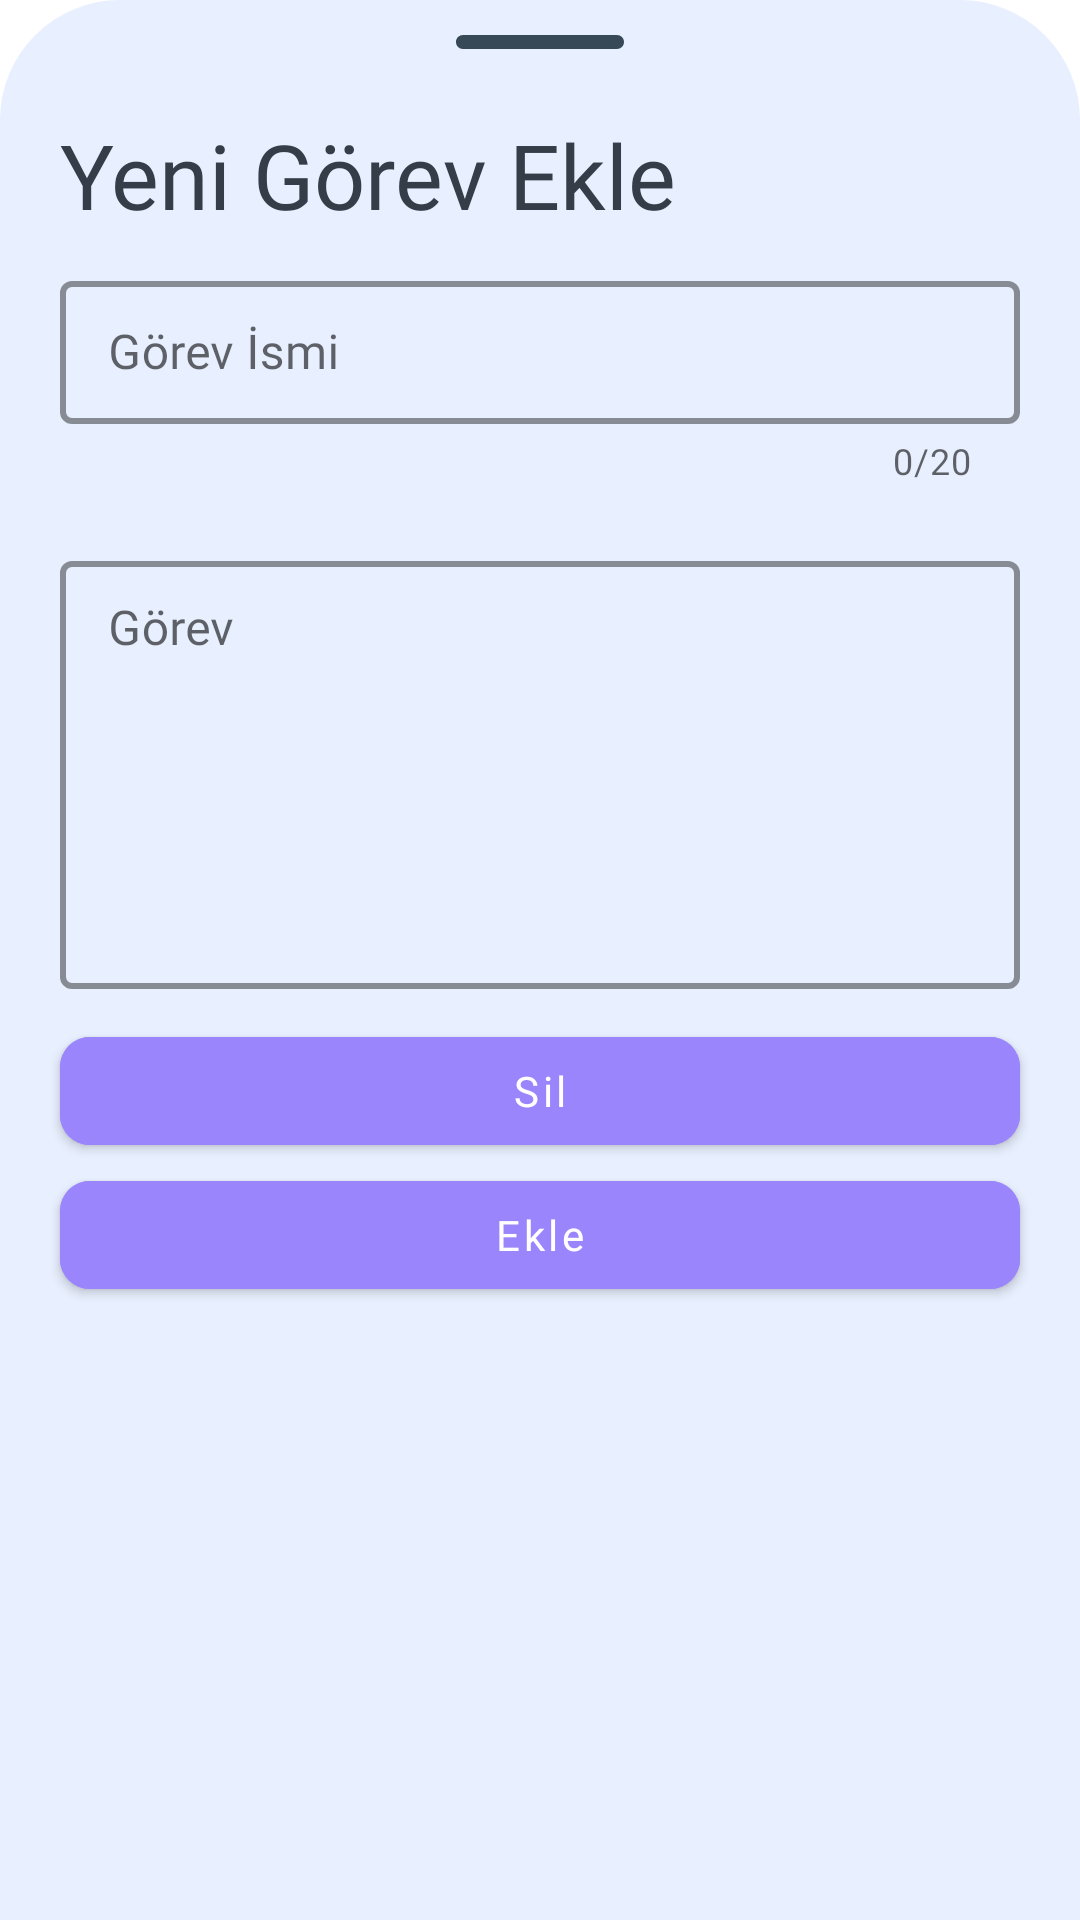

This screen was rendered from an Android layout file. Write that file and the resources it references.
<!-- AndroidManifest.xml: application theme Theme.TaskHub -->
<!-- res/layout/fragment_new_task_sheet.xml -->
<?xml version="1.0" encoding="utf-8"?>
<LinearLayout xmlns:android="http://schemas.android.com/apk/res/android"
    xmlns:tools="http://schemas.android.com/tools"
    android:layout_width="match_parent"
    android:layout_height="wrap_content"
    xmlns:app="http://schemas.android.com/apk/res-auto"
    tools:context=".NewTaskSheet"
    android:orientation="vertical"
    android:paddingBottom="10dp"
    android:background="@drawable/sheet_background" >

    <ImageView
        android:layout_width="56dp"
        android:layout_height="28dp"
        android:src="@drawable/minus"
        android:layout_gravity="center"
        android:scaleType="centerCrop"/>

    
    <TextView
        android:id="@+id/taskTitle"
        android:layout_width="match_parent"
        android:layout_height="wrap_content"
        android:text="@string/new_subtask"
        android:textSize="30sp"
        android:layout_marginTop="10dp"
        android:layout_marginStart="20dp"
        android:layout_marginEnd="20dp"
        android:fontFamily="@font/open_sans_bold"
        android:textColor="@color/third"/>

    
    <com.google.android.material.textfield.TextInputLayout
        style="@style/Widget.MaterialComponents.TextInputLayout.OutlinedBox.Dense"
        android:layout_width="match_parent"
        android:layout_height="wrap_content"
        android:layout_marginVertical="10dp"
        android:layout_marginHorizontal="20dp"
        android:hint="@string/subtask_name"
        app:counterEnabled="true"
        app:counterMaxLength="20"
        app:endIconMode="clear_text"
        app:boxStrokeColor="@color/first"
        app:boxStrokeWidth="2dp">

        <com.google.android.material.textfield.TextInputEditText
            android:id="@+id/name"
            android:layout_width="match_parent"
            android:layout_height="match_parent"
            android:maxLength="21"
            android:fontFamily="@font/open_sans_semibold"
            android:inputType="text"/>

    </com.google.android.material.textfield.TextInputLayout>

    
    <com.google.android.material.textfield.TextInputLayout
        style="@style/Widget.MaterialComponents.TextInputLayout.OutlinedBox.Dense"
        android:layout_width="match_parent"
        android:layout_height="wrap_content"
        android:layout_marginVertical="10dp"
        android:layout_marginHorizontal="20dp"
        app:boxStrokeColor="@color/first"
        app:boxStrokeWidth="2dp">

        <com.google.android.material.textfield.TextInputEditText
            android:id="@+id/desc"
            android:layout_width="match_parent"
            android:layout_height="match_parent"
            android:hint="@string/new_task"
            android:fontFamily="@font/open_sans_semibold"
            android:lines="6"
            android:gravity="top|start"
            android:inputType="textMultiLine"/>

    </com.google.android.material.textfield.TextInputLayout>

    
    <com.google.android.material.button.MaterialButton
        android:id="@+id/deleteButton"
        android:layout_width="match_parent"
        android:layout_height="wrap_content"
        android:gravity="center"
        android:layout_marginHorizontal="20dp"
        android:backgroundTint="@color/first"
        app:cornerRadius="10dp"
        android:textColor="@color/white"
        android:fontFamily="@font/open_sans_bold"
        android:text="@string/delete"
        android:textAllCaps="false"/>

    
    <com.google.android.material.button.MaterialButton
        android:id="@+id/saveButton"
        android:layout_width="match_parent"
        android:layout_height="wrap_content"
        android:gravity="center"
        android:layout_marginHorizontal="20dp"
        android:backgroundTint="@color/first"
        app:cornerRadius="10dp"
        android:textColor="@color/white"
        android:fontFamily="@font/open_sans_bold"
        android:text="@string/save"
        android:textAllCaps="false"/>

</LinearLayout>
<!-- resources referenced by this layout -->
<resources>
  <color name="first">#9A85FC</color>
  <color name="third">#353D48</color>
  <color name="white">#FFFFFFFF</color>
  <!-- drawable minus (drawable) -->
  <vector xmlns:android="http://schemas.android.com/apk/res/android"
      android:width="200dp"
      android:height="200dp"
      android:viewportWidth="512"
      android:viewportHeight="512">
  
      <path android:fillColor="@color/new_gray"
          android:pathData="M490.667,234.667H21.333C9.551,234.667,0,244.218,0,256c0,11.782,9.551,21.333,21.333,21.333h469.333   c11.782,0,21.333-9.551,21.333-21.333C512,244.218,502.449,234.667,490.667,234.667z"/>
  </vector>
  <!-- drawable sheet_background (drawable) -->
  <?xml version="1.0" encoding="utf-8"?>
  <shape xmlns:android="http://schemas.android.com/apk/res/android">
      <solid
          android:color="@color/fourth">
      </solid>
  
      <corners
          android:topLeftRadius="40dp"
          android:topRightRadius="40dp">
      </corners>
  
  </shape>
  <string name="delete">Sil</string>
  <string name="new_subtask">Yeni Görev Ekle</string>
  <string name="new_task">Görev</string>
  <string name="save">Ekle</string>
  <string name="subtask_name">Görev İsmi</string>
  <style name="Theme.TaskHub" parent="Base.Theme.TaskHub" />
  <color name="new_gray">#374856</color>
  <color name="fourth">#E8EFFE</color>
  <style name="Base.Theme.TaskHub" parent="Theme.MaterialComponents.DayNight.DarkActionBar">
          
  
          
          <item name="colorPrimary">@color/first</item>
          <item name="colorPrimaryVariant">@color/first</item>
          <item name="colorOnPrimary">@color/white</item>
  
          
          <item name="colorSecondary">@color/first</item>
          <item name="colorSecondaryVariant">@color/first</item>
          <item name="colorOnSecondary">@color/white</item>
  
          
          <item name="android:statusBarColor" tools:targetApi="31">?attr/colorPrimaryVariant</item>
          
      </style>
</resources>
